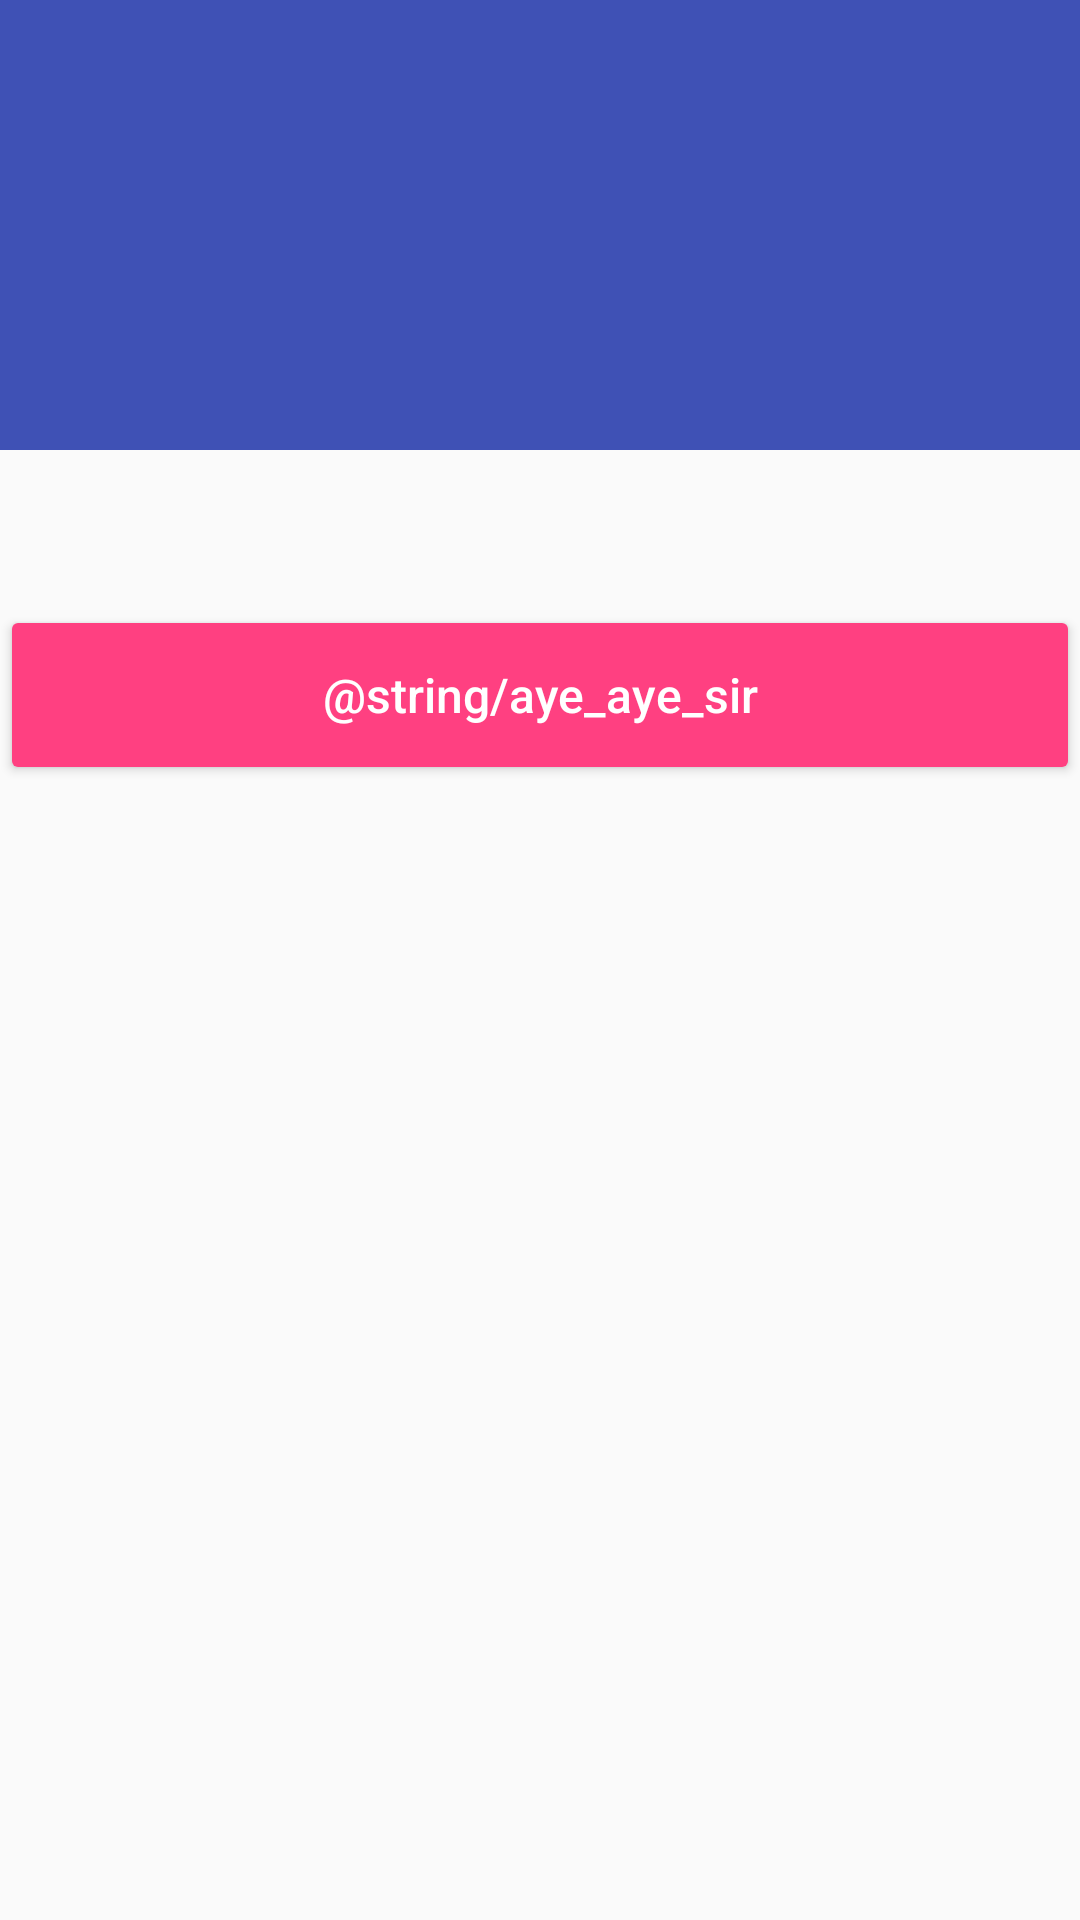

Produce the Android XML layout that renders to this screen, including the resource entries it uses.
<!-- AndroidManifest.xml: application theme AppTheme -->
<!-- res/layout/dialog_ship_details.xml -->
<FrameLayout xmlns:android="http://schemas.android.com/apk/res/android"
    xmlns:app="http://schemas.android.com/apk/res-auto"
    xmlns:tools="http://schemas.android.com/tools"
    android:layout_width="match_parent"
    android:layout_height="match_parent">

    <LinearLayout
        android:layout_width="match_parent"
        android:layout_height="wrap_content"
        android:orientation="vertical">

        <RelativeLayout
            android:layout_width="match_parent"
            android:layout_height="150dp"
            android:background="@color/colorPrimary">

            <ImageView
                android:layout_width="90dp"
                android:layout_height="90dp"
                android:layout_centerInParent="true"
                android:src="@drawable/ic_directions_boat_white_24dp" />
        </RelativeLayout>

        <TextView
            android:id="@+id/dialog_text"
            android:lineSpacingMultiplier="1.3"
            android:textColor="@android:color/black"
            android:textSize="16sp"
            android:layout_width="wrap_content"
            android:layout_height="wrap_content"
            android:layout_margin="15dp"
            android:gravity="center"
            tools:text="@string/ship_description"
            android:textAppearance="@style/Base.TextAppearance.AppCompat.Caption" />

        <Button
            android:id="@+id/dialog_btn_close"
            android:textAllCaps="false"
            android:textSize="16sp"
            android:textColor="@android:color/white"
            android:text="@string/aye_aye_sir"
            android:backgroundTint="@color/colorAccent"
            android:layout_width="match_parent"
            android:layout_height="60dp" />

    </LinearLayout>

</FrameLayout>
<!-- resources referenced by this layout -->
<resources>
  <color name="colorAccent">#FF4081</color>
  <color name="colorPrimary">#3F51B5</color>
  <style name="AppTheme" parent="Theme.AppCompat.Light.DarkActionBar">
          
          <item name="colorPrimary">@color/colorPrimary</item>
          <item name="colorPrimaryDark">@color/colorPrimaryDark</item>
          <item name="colorAccent">@color/colorAccent</item>
      </style>
  <color name="colorPrimaryDark">#303F9F</color>
</resources>
